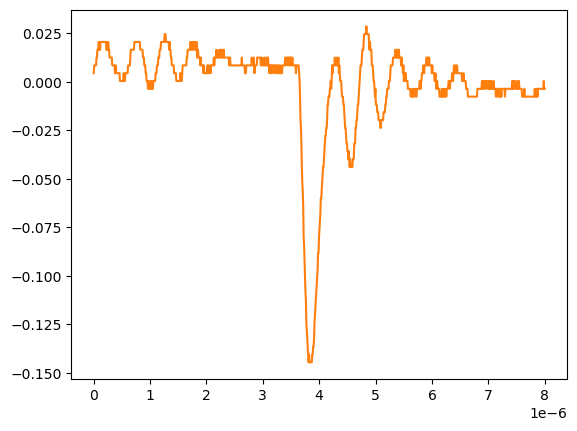

The file beside this chart, header and first rows:
# KEYSIGHT TECHNOLOGIES, MSO-X 3024T, MY58262555, 07.30.2019051434
# time, 1
# 2024-09-12 15:46:40.694904
0.000000000000000000e+00, 4.281410000000000250e-03
8.008008008008007187e-09, 8.301499999999999851e-03
1.601601601601601437e-08, 8.301499999999999851e-03
2.402402402402402322e-08, 8.301499999999999851e-03
3.203203203203202875e-08, 8.301499999999999851e-03
4.004004004004003428e-08, 8.301499999999999851e-03
4.804804804804804643e-08, 1.232160000000000026e-02
5.605605605605605196e-08, 1.232160000000000026e-02
6.406406406406405750e-08, 1.634170000000000067e-02
7.207207207207206965e-08, 1.634170000000000067e-02
8.008008008008006856e-08, 1.634170000000000067e-02
8.808808808808808071e-08, 2.036179999999999934e-02
9.609609609609609286e-08, 1.634170000000000067e-02
1.041041041041040918e-07, 2.036179999999999934e-02
1.121121121121121039e-07, 1.634170000000000067e-02
1.201201201201201028e-07, 2.036179999999999934e-02
1.281281281281281150e-07, 2.036179999999999934e-02
1.361361361361361271e-07, 2.036179999999999934e-02
1.441441441441441393e-07, 2.036179999999999934e-02
1.521521521521521250e-07, 2.036179999999999934e-02
1.601601601601601371e-07, 2.036179999999999934e-02
1.681681681681681493e-07, 2.036179999999999934e-02
1.761761761761761614e-07, 2.036179999999999934e-02
1.841841841841841736e-07, 2.036179999999999934e-02
1.921921921921921857e-07, 2.036179999999999934e-02
2.002002002002001714e-07, 2.036179999999999934e-02
2.082082082082081836e-07, 2.036179999999999934e-02
2.162162162162161957e-07, 2.036179999999999934e-02
2.242242242242242079e-07, 1.634170000000000067e-02
2.322322322322322200e-07, 1.634170000000000067e-02
2.402402402402402057e-07, 2.036179999999999934e-02
2.482482482482482178e-07, 1.634170000000000067e-02
2.562562562562562300e-07, 2.036179999999999934e-02
2.642642642642642421e-07, 1.634170000000000067e-02
2.722722722722722543e-07, 1.634170000000000067e-02
2.802802802802802664e-07, 1.232160000000000026e-02
2.882882882882882786e-07, 1.232160000000000026e-02
2.962962962962962907e-07, 1.232160000000000026e-02
3.043043043043042499e-07, 1.232160000000000026e-02
3.123123123123122621e-07, 1.232160000000000026e-02
3.203203203203202742e-07, 1.232160000000000026e-02
3.283283283283282864e-07, 8.301499999999999851e-03
3.363363363363362985e-07, 8.301499999999999851e-03
3.443443443443443107e-07, 8.301499999999999851e-03
3.523523523523523228e-07, 8.301499999999999851e-03
3.603603603603603350e-07, 8.301499999999999851e-03
3.683683683683683471e-07, 8.301499999999999851e-03
3.763763763763763593e-07, 4.281410000000000250e-03
3.843843843843843714e-07, 4.281410000000000250e-03
3.923923923923923307e-07, 8.301499999999999851e-03
4.004004004004003428e-07, 4.281410000000000250e-03
4.084084084084083550e-07, 4.281410000000000250e-03
4.164164164164163671e-07, 4.281410000000000250e-03
4.244244244244243793e-07, 4.281410000000000250e-03
4.324324324324323914e-07, 4.281410000000000250e-03
4.404404404404404036e-07, 4.281410000000000250e-03
4.484484484484484157e-07, 4.281410000000000250e-03
4.564564564564564279e-07, 4.281410000000000250e-03
... 942 more rows
